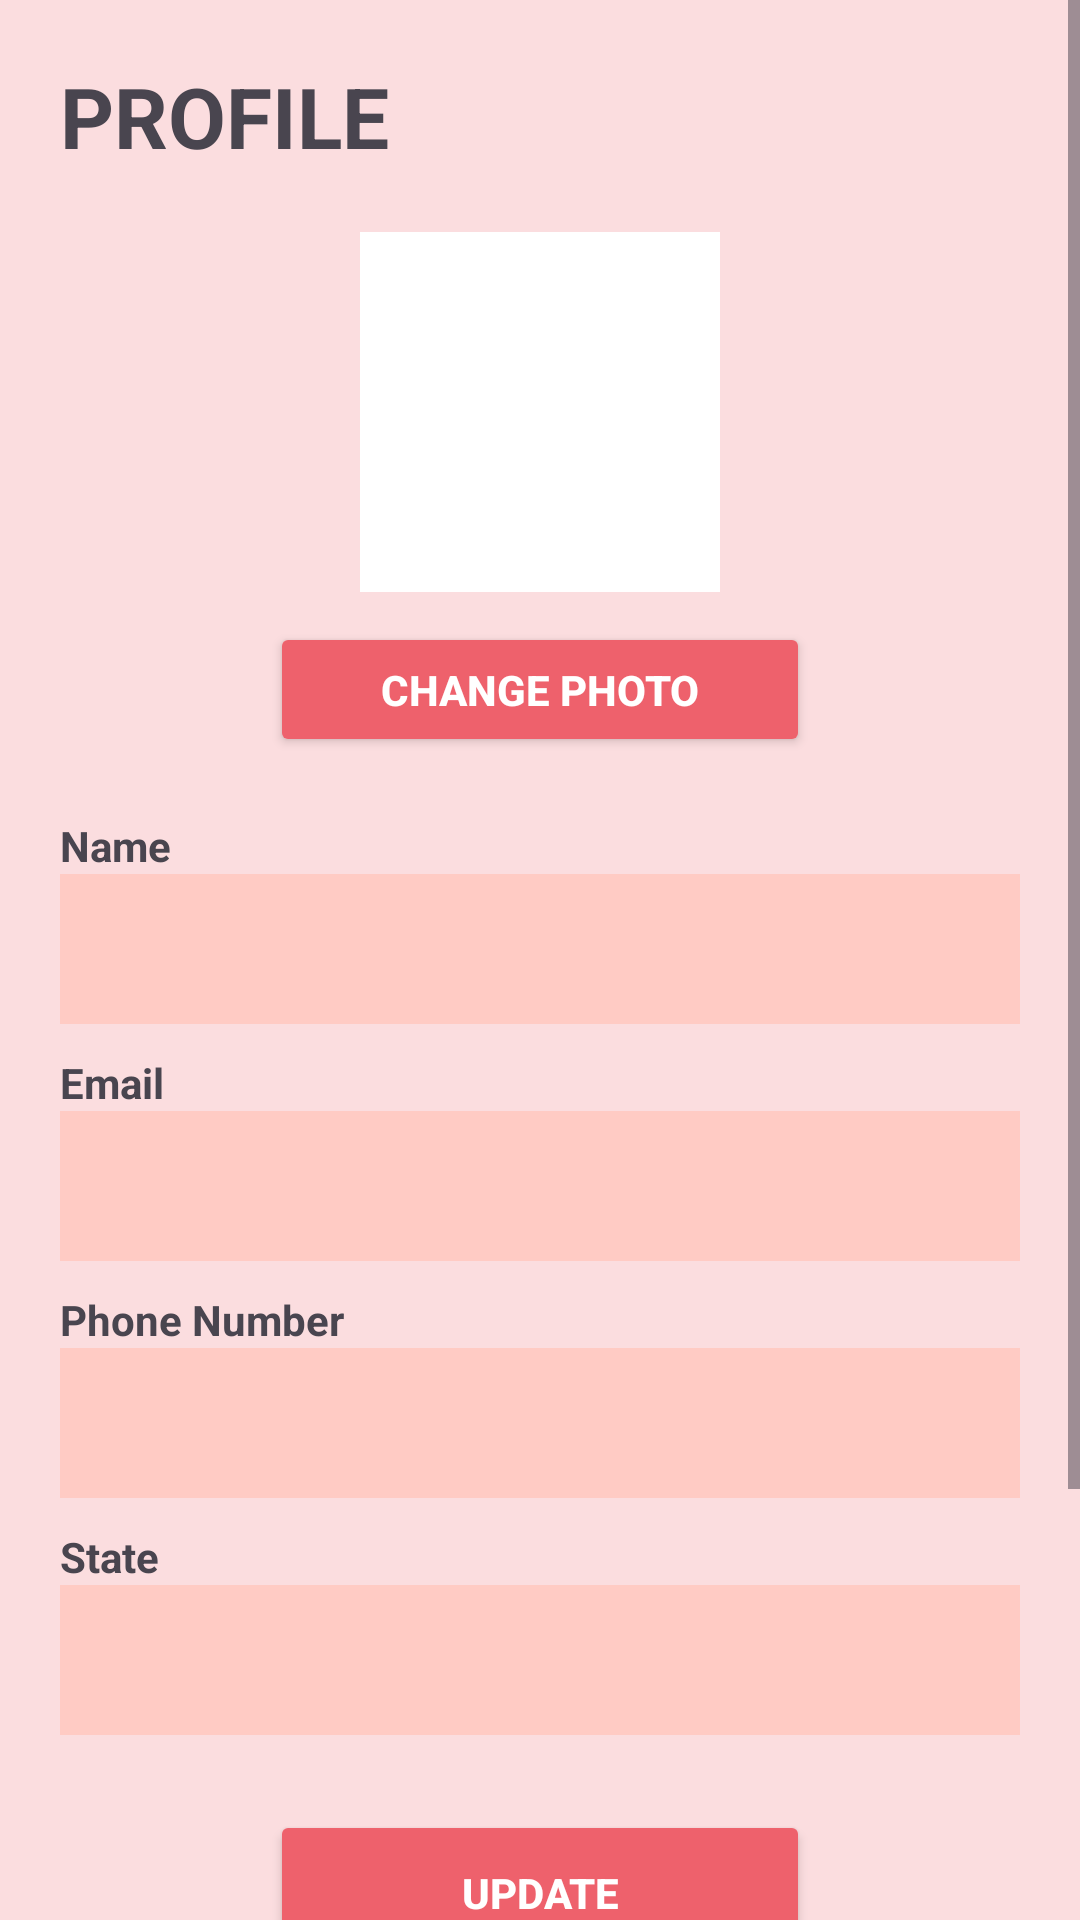

Layout XML and referenced resources for this Android screen:
<!-- AndroidManifest.xml: application theme Theme.CatFinderMobileApp -->
<!-- res/layout/activity_profile.xml -->
<?xml version="1.0" encoding="utf-8"?>
<ScrollView xmlns:android="http://schemas.android.com/apk/res/android"
    android:layout_width="match_parent"
    android:layout_height="match_parent"
    android:background="#FBDDDF">

    <LinearLayout
        android:layout_width="match_parent"
        android:layout_height="wrap_content"
        android:orientation="vertical"
        android:padding="20dp">

        <TextView
            android:layout_width="wrap_content"
            android:layout_height="wrap_content"
            android:text="PROFILE"
            android:textSize="28sp"
            android:textStyle="bold" />

        <ImageView
            android:id="@+id/imgProfile"
            android:layout_width="120dp"
            android:layout_height="120dp"
            android:layout_gravity="center"
            android:layout_marginTop="20dp"
            android:background="#FFFFFF"
            android:scaleType="centerCrop"
            android:src="@mipmap/ic_launcher" />

        <Button
            android:id="@+id/btnChangePhoto"
            android:layout_width="180dp"
            android:layout_height="45dp"
            android:layout_gravity="center"
            android:layout_marginTop="10dp"
            android:backgroundTint="#EE616C"
            android:text="CHANGE PHOTO"
            android:textAllCaps="false"
            android:textColor="#FFFFFF"
            android:textStyle="bold"/>

        <TextView
            android:layout_width="wrap_content"
            android:layout_height="wrap_content"
            android:layout_marginTop="20dp"
            android:text="Name"
            android:textStyle="bold" />

        <EditText
            android:id="@+id/etName"
            android:layout_width="match_parent"
            android:layout_height="50dp"
            android:background="#FFCBC4" />

        <TextView
            android:layout_width="wrap_content"
            android:layout_height="wrap_content"
            android:layout_marginTop="10dp"
            android:text="Email"
            android:textStyle="bold" />

        <EditText
            android:id="@+id/etEmail"
            android:layout_width="match_parent"
            android:layout_height="50dp"
            android:background="#FFCBC4" />

        <TextView
            android:layout_width="wrap_content"
            android:layout_height="wrap_content"
            android:layout_marginTop="10dp"
            android:text="Phone Number"
            android:textStyle="bold" />

        <EditText
            android:id="@+id/etPhone"
            android:layout_width="match_parent"
            android:layout_height="50dp"
            android:background="#FFCBC4" />

        <TextView
            android:layout_width="wrap_content"
            android:layout_height="wrap_content"
            android:layout_marginTop="10dp"
            android:text="State"
            android:textStyle="bold" />

        <EditText
            android:id="@+id/etState"
            android:layout_width="match_parent"
            android:layout_height="50dp"
            android:background="#FFCBC4" />

        <Button
            android:id="@+id/btnUpdate"
            android:layout_width="180dp"
            android:layout_height="55dp"
            android:layout_gravity="center"
            android:layout_marginTop="25dp"
            android:backgroundTint="#EE616C"
            android:text="UPDATE"
            android:textColor="#FFFFFF"
            android:textStyle="bold" />

        <Button
            android:id="@+id/btnLogout"
            android:layout_width="180dp"
            android:layout_height="55dp"
            android:layout_gravity="center"
            android:layout_marginTop="10dp"
            android:backgroundTint="#9D9D9D"
            android:text="LOGOUT"
            android:textColor="#FFFFFF"
            android:textStyle="bold" />

        <View
            android:layout_width="match_parent"
            android:layout_height="2dp"
            android:layout_marginTop="20dp"
            android:background="#000000" />

        <LinearLayout
            android:layout_width="match_parent"
            android:layout_height="60dp"
            android:orientation="horizontal">

            <TextView
                android:id="@+id/navHome"
                android:layout_width="0dp"
                android:layout_height="match_parent"
                android:layout_weight="1"
                android:gravity="center"
                android:text="🏠"
                android:textSize="24sp" />

            <TextView
                android:id="@+id/navQR"
                android:layout_width="0dp"
                android:layout_height="match_parent"
                android:layout_weight="1"
                android:gravity="center"
                android:text="📷"
                android:textSize="24sp" />

            <TextView
                android:id="@+id/navProfile"
                android:layout_width="0dp"
                android:layout_height="match_parent"
                android:layout_weight="1"
                android:gravity="center"
                android:text="👤"
                android:textSize="24sp" />

        </LinearLayout>

    </LinearLayout>

</ScrollView>
<!-- resources referenced by this layout -->
<resources>
  <style name="Theme.CatFinderMobileApp" parent="Base.Theme.CatFinderMobileApp" />
  <style name="Base.Theme.CatFinderMobileApp" parent="Theme.Material3.DayNight.NoActionBar">
          
          
      </style>
</resources>
